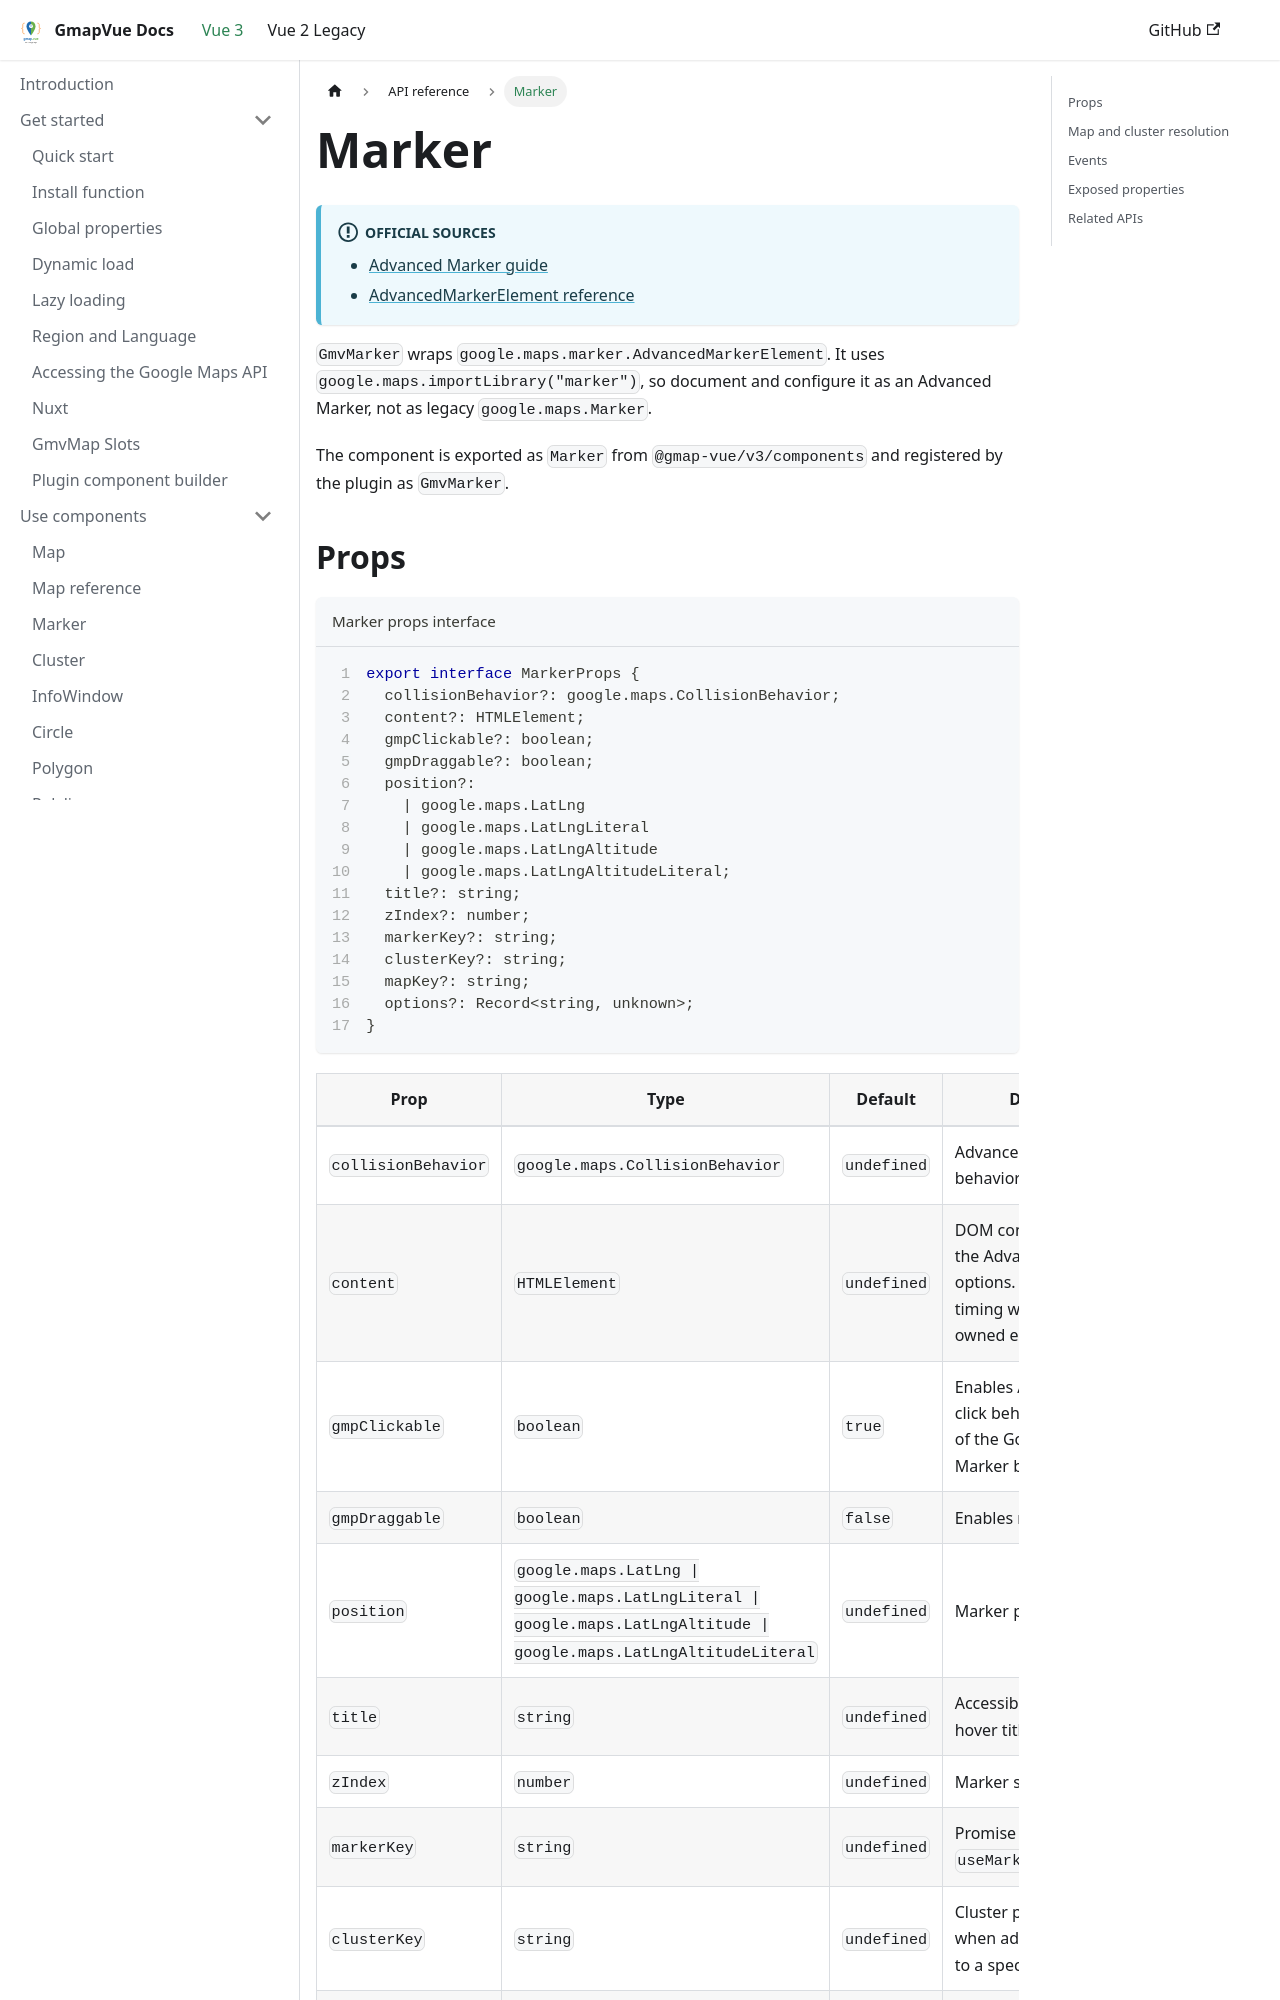

repository: diegoazh/gmap-vue · page: docs/vue-3-version/api/components/marker/index.html · generator: docusaurus

---
id: marker
sidebar_position: 3
sidebar_label: Marker
---

# Marker

:::info Official sources

- [Advanced Marker guide](https://developers.google.com/maps/documentation/javascript/advanced-markers/overview)
- [AdvancedMarkerElement reference](https://developers.google.com/maps/documentation/javascript/reference/advanced-markers#AdvancedMarkerElement)

:::

`GmvMarker` wraps `google.maps.marker.AdvancedMarkerElement`. It uses `google.maps.importLibrary("marker")`, so document and configure it as an Advanced Marker, not as legacy `google.maps.Marker`.

The component is exported as `Marker` from `@gmap-vue/v3/components` and registered by the plugin as `GmvMarker`.
